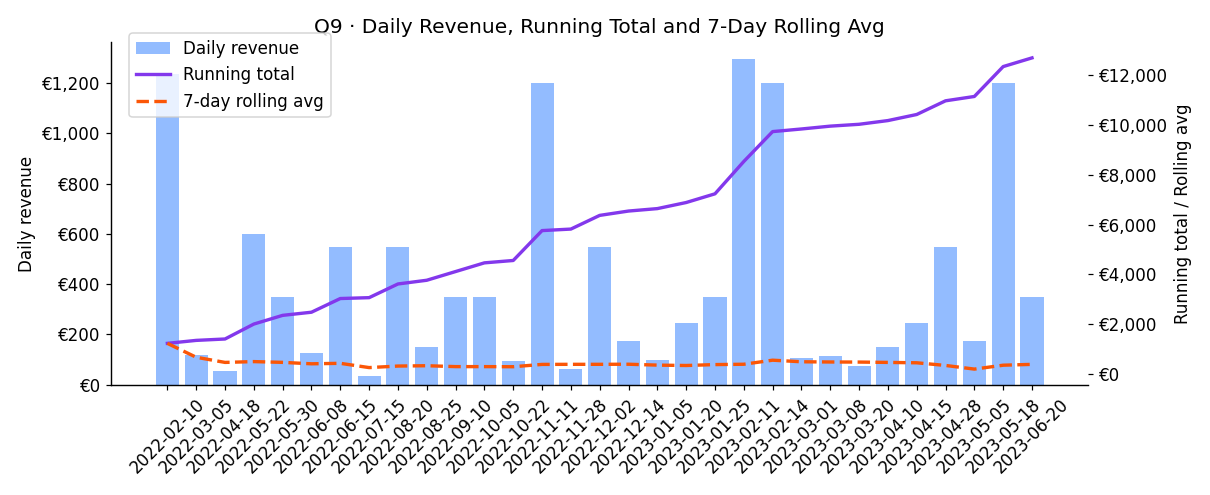

Data behind this chart, as committed beside it:
day, daily_revenue, running_total, rolling_7day_avg
2022-02-10, 1234, 1234, 1234
2022-03-05, 119.0, 1353, 676.5
2022-04-18, 55.98, 1409, 469.7
2022-05-22, 599.0, 2008, 502.0
2022-05-30, 349.0, 2357, 471.4
2022-06-08, 126, 2483, 413.8
2022-06-15, 549.0, 3032, 433.1
2022-07-15, 35.0, 3067, 261.9
2022-08-20, 549.0, 3616, 323.3
2022-08-25, 149.0, 3765, 336.6
2022-09-10, 349.0, 4114, 300.9
2022-10-05, 349.0, 4463, 300.9
2022-10-22, 95.0, 4558, 296.4
2022-11-11, 1199, 5757, 389.3
2022-11-28, 60.98, 5818, 393.0
2022-12-02, 549.0, 6367, 393.0
2022-12-14, 174.0, 6541, 396.6
2023-01-05, 98.0, 6639, 360.7
2023-01-20, 244.0, 6883, 345.7
2023-01-25, 349.0, 7232, 382.0
2023-02-11, 1297, 8529, 396.0
2023-02-14, 1199, 9728, 558.6
2023-03-01, 105.0, 9833, 495.1
2023-03-08, 114.0, 9947, 486.6
2023-03-20, 73.96, 10021, 483.1
2023-04-10, 149.0, 10170, 469.6
2023-04-15, 244.0, 10414, 454.6
2023-04-28, 549.0, 10963, 347.7
2023-05-05, 174.0, 11137, 201.3
2023-05-18, 1199, 12336, 357.6
2023-06-20, 349.0, 12685, 391.1
